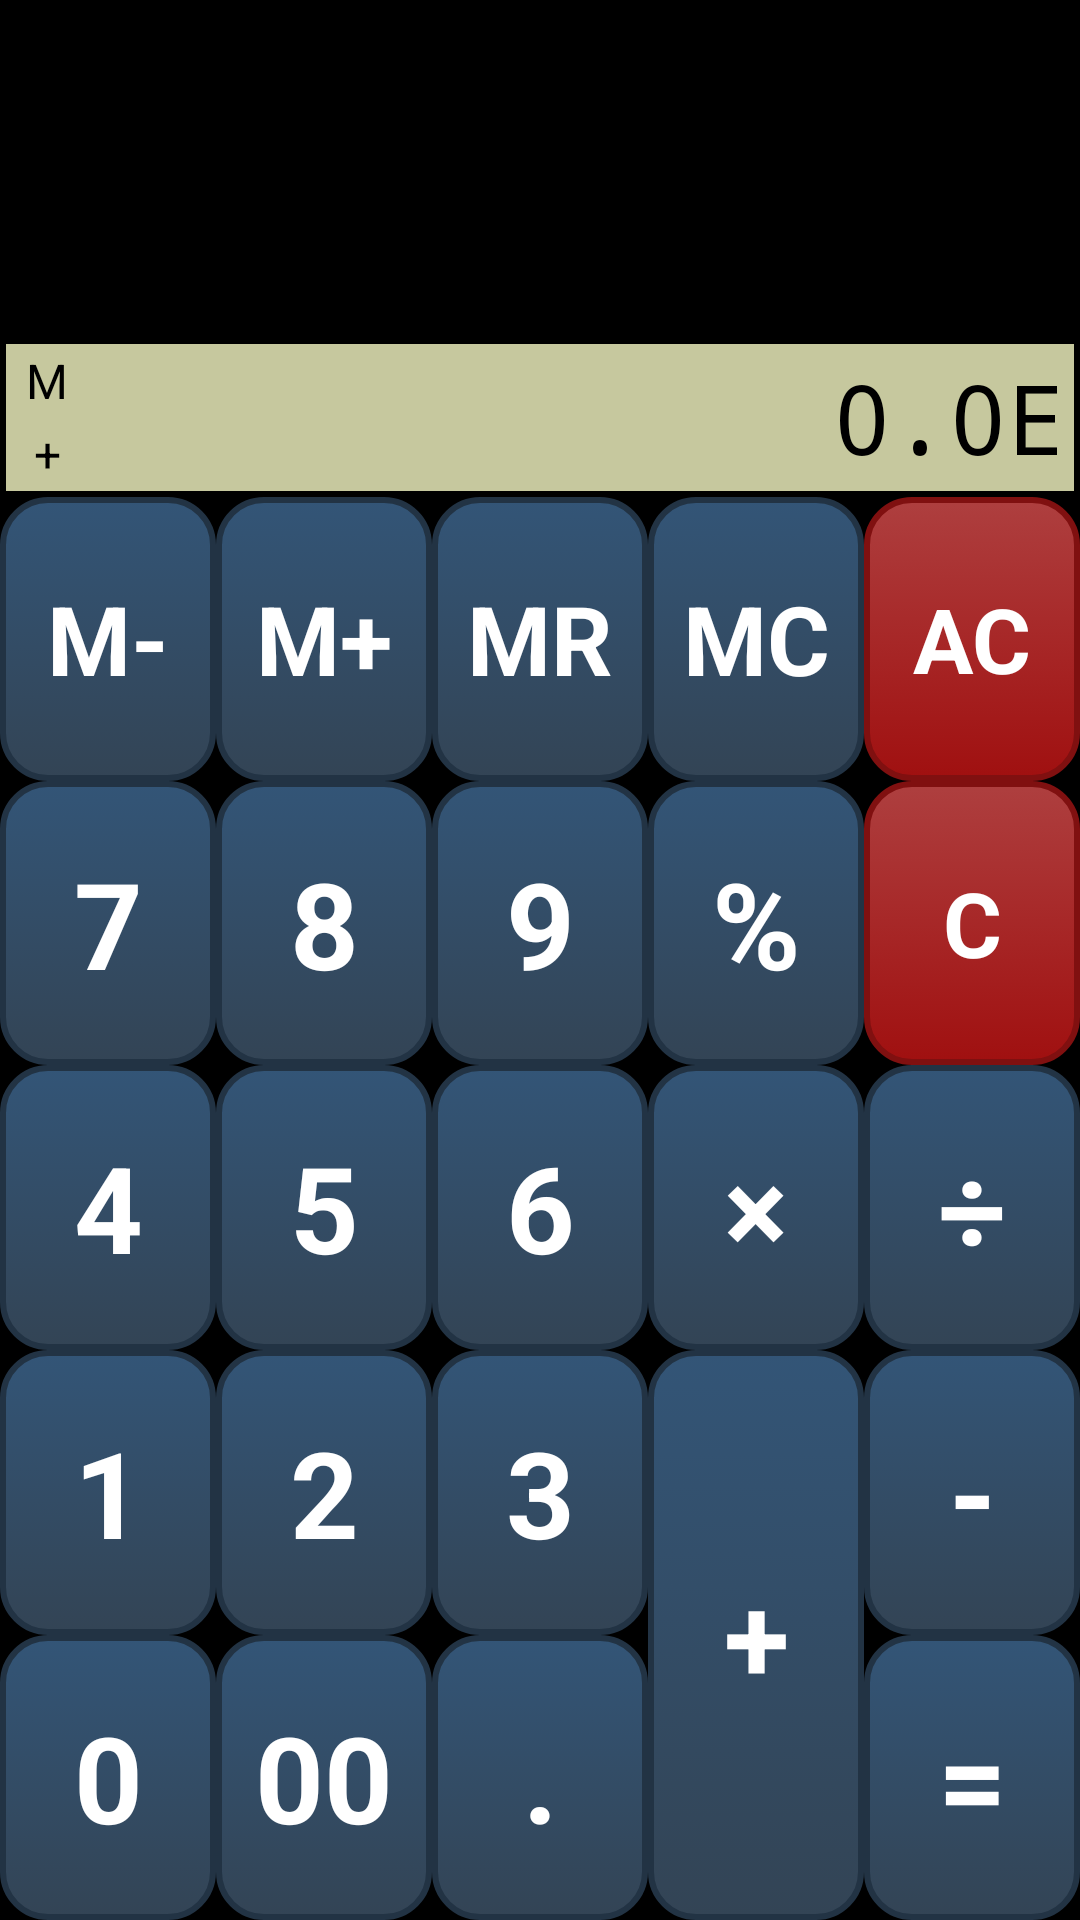

Write the Android layout XML for this screen, with the resource values it uses.
<!-- AndroidManifest.xml: application theme android:Theme.Black -->
<!-- res/layout/activity_main.xml -->
<LinearLayout xmlns:android="http://schemas.android.com/apk/res/android" 
    xmlns:tools="http://schemas.android.com/tools"
    android:id="@+id/LinearLayoutMain"
    android:layout_width="match_parent"
    android:layout_height="match_parent"
    android:orientation="vertical"
    tools:context=".MainActivity" >

    <ListView
        android:id="@+id/results"
        android:layout_width="match_parent"
        android:layout_height="30dp"
        android:choiceMode="none"
        android:drawSelectorOnTop="false"
        android:transcriptMode="alwaysScroll"      
        android:layout_weight="2" >
    </ListView>

    <LinearLayout
        android:layout_width="match_parent"
        android:layout_height="wrap_content" 
        android:layout_margin="2dp"
        >

        <LinearLayout
            android:layout_width="10dp"
            android:layout_height="match_parent"
            android:layout_weight="5"
            android:orientation="vertical" >

            <TextView
                android:id="@+id/mem"
                android:layout_width="match_parent"
                android:layout_height="0dp"
                android:layout_weight="1"
                android:background="#C6C89E"
	            android:textColor="#000"
    	        android:textSize="16sp"
    	        android:gravity="center"                
                android:text="M" />

            <TextView
                android:id="@+id/opr"
                android:layout_width="match_parent"
                android:layout_height="0dp"
                android:layout_weight="1"
                android:background="#C6C89E"
	            android:textColor="#000"
    	        android:textSize="16sp"
    	        android:gravity="center"
                android:text="+" />

        </LinearLayout>

        <TextView
            android:id="@+id/display"
            android:layout_width="10dp"
            android:layout_height="match_parent"
            android:layout_weight="90"
            android:padding="3dp"
            android:background="#C6C89E"
            android:gravity="center_vertical|right"
            android:tag="123456789.01234"
            android:text="@string/stDisplay"
            android:textColor="#000"
            android:textSize="32sp"
            android:typeface="monospace" />

    </LinearLayout>
    
    <LinearLayout
        android:id="@+id/pad"
        android:layout_width="match_parent"
        android:layout_height="60dp"
        android:layout_weight="10"
        android:orientation="horizontal" 
        android:baselineAligned="false">		
        <LinearLayout
            android:layout_width="0dp"
            android:layout_height="match_parent"
            android:layout_weight="1"     
            android:baselineAligned="false"    
            android:orientation="vertical">
            <Button
                android:id="@+id/idMMinus"
                style="@style/MemButton"
                android:layout_width="match_parent"
                android:layout_height="0dp"
                android:layout_weight="1"
                android:tag="M-"                                           
                android:text="@string/stMMinus" />
            <Button
                android:id="@+id/id7"
                style="@style/NormalButton"
                android:layout_width="match_parent"
                android:layout_height="0dp"
                android:layout_weight="1"
                android:tag="7"
                android:text="@string/st7" />

            <Button
                android:id="@+id/id4"
                style="@style/NormalButton"
                android:layout_width="match_parent"
                android:layout_height="0dp"
                android:layout_weight="1"
                android:tag="4"
                android:text="@string/st4" />

            <Button
                android:id="@+id/id1"
                style="@style/NormalButton"
                android:layout_width="match_parent"
                android:layout_height="0dp"
                android:layout_weight="1"
                android:tag="1"
                android:text="@string/st1" />

            <Button
                android:id="@+id/id0"
                style="@style/NormalButton"
                android:layout_width="match_parent"
                android:layout_height="0dp"
                android:layout_weight="1"
                android:tag="0"
                android:text="@string/st0" />

        </LinearLayout>

        <LinearLayout
            android:layout_width="0dp"
            android:layout_height="match_parent"
            android:layout_weight="1"
            android:orientation="vertical" >

            <Button
                android:id="@+id/idMPlus"
                style="@style/MemButton"
                android:layout_width="match_parent"
                android:layout_height="0dp"
                android:layout_weight="1"
                android:tag="M+"
                android:text="@string/stMPlus" />

            <Button
                android:id="@+id/id8"
                style="@style/NormalButton"
                android:layout_width="match_parent"
                android:layout_height="0dp"
                android:layout_weight="1"
                android:tag="8"
                android:text="@string/st8" />

            <Button
                android:id="@+id/id5"
                style="@style/NormalButton"
                android:layout_width="match_parent"
                android:layout_height="0dp"
                android:layout_weight="1"
                android:tag="5"
                android:text="@string/st5" />
            <Button
                android:id="@+id/id2"
                style="@style/NormalButton"
                android:layout_width="match_parent"
                android:layout_height="0dp"
                android:layout_weight="1"
                android:tag="2"
                android:text="@string/st2" />
            <Button              
                android:id="@+id/id00"
                style="@style/NormalButton"
                android:layout_width="match_parent"
                android:layout_height="0dp"
                android:layout_weight="1"
                android:tag="00"
                android:text="@string/st00" />
        </LinearLayout>

        <LinearLayout
            android:layout_width="0dp"
            android:layout_height="match_parent"
            android:layout_weight="1"
            android:weightSum="5"            
            android:orientation="vertical" >
            <Button
                android:id="@+id/idMR"
                style="@style/MemButton"
                android:layout_width="match_parent"
                android:layout_height="0dp"
                android:layout_weight="1"
                android:tag="MR"
                android:text="@string/stMR" />

            <Button
                android:id="@+id/id9"
                style="@style/NormalButton"
                android:layout_width="match_parent"
                android:layout_height="0dp"
                android:layout_weight="1"
                android:tag="9"
                android:text="@string/st9" />

            <Button
                android:id="@+id/id6"
                style="@style/NormalButton"
                android:layout_width="match_parent"
                android:layout_height="0dp"
                android:layout_weight="1"
                android:tag="6"
                android:text="@string/st6" />
            <Button
                android:id="@+id/id3"
                style="@style/NormalButton"
                android:layout_width="match_parent"
                android:layout_height="0dp"
                android:layout_weight="1"
                android:tag="3"
                android:text="@string/st3" />

            <Button
                android:id="@+id/idDot"
                style="@style/NormalButton"
                android:layout_width="match_parent"
                android:layout_height="0dp"
                android:layout_weight="1"
                android:tag="."
                android:text="@string/stDot" />
        </LinearLayout>

        <LinearLayout
            android:layout_width="0dp"
            android:layout_height="match_parent"
            android:layout_weight="1"
            android:weightSum="5"        
            android:orientation="vertical">

            <Button
                android:id="@+id/idMC"
                style="@style/MemButton"
                android:layout_width="match_parent"
                android:layout_height="0dp"
                android:layout_weight="1"
                android:tag="MC"
                android:text="@string/stMC" />

            <Button
                android:id="@+id/idPercent"
                style="@style/NormalButton"
                android:layout_width="match_parent"
                android:layout_height="0dp"
                android:layout_weight="1"
                android:tag="%" 
                android:text="@string/stPercent" />

            <Button
                android:id="@+id/button8"
                style="@style/NormalButton"
                android:layout_width="match_parent"
                android:layout_height="0dp"
                android:layout_weight="1"
                android:tag="*"
                android:text="@string/stMuliple" />

            <Button
                android:id="@+id/idPlus"
                style="@style/NormalButton"
                android:layout_width="match_parent"
                android:layout_height="0dp"
                android:layout_weight="2"
                android:tag="+"
                android:text="@string/stPlus" />

        </LinearLayout>

        <LinearLayout
            android:layout_width="0dp"
            android:layout_height="match_parent"
            android:layout_weight="1"             
            android:orientation="vertical" >
            <Button 
                android:id="@+id/idAC"
                style="@style/HiButton"
                android:layout_width="match_parent"
                android:layout_height="0dp"
                android:layout_weight="1"
                android:tag="AC"
                android:text="@string/stAC" />

            <Button
                android:id="@+id/idC"
                style="@style/HiButton"
                android:layout_width="match_parent"
                android:layout_height="0dp"
                android:layout_weight="1"
                android:tag="CR"
                android:text="@string/stC" />

            <Button
                android:id="@+id/idDivid"
                style="@style/NormalButton"
                android:layout_width="match_parent"
                android:layout_height="0dp"
                android:layout_weight="1"
                android:tag="/"
                android:text="@string/stDivid" />

            <Button
                android:id="@+id/idMinus"
                style="@style/NormalButton"
                android:layout_width="match_parent"
                android:layout_height="0dp"
                android:layout_weight="1"
                android:tag="-"
                android:text="@string/stMinus" />

            <Button
                android:id="@+id/idEqual"
                style="@style/NormalButton"
                android:layout_width="match_parent"
                android:layout_height="0dp"
                android:layout_weight="1"
                android:tag="="
                android:text="@string/stEqual" />
        </LinearLayout>
    </LinearLayout>    
</LinearLayout>
<!-- resources referenced by this layout -->
<resources>
  <string name="st0">0</string>
  <string name="st00">00</string>
  <string name="st1">1</string>
  <string name="st2">2</string>
  <string name="st3">3</string>
  <string name="st4">4</string>
  <string name="st5">5</string>
  <string name="st6">6</string>
  <string name="st7">7</string>
  <string name="st8">8</string>
  <string name="st9">9</string>
  <string name="stAC">AC</string>
  <string name="stC">C</string>
  <string name="stDisplay">0.0E</string>
  <string name="stDivid">÷</string>
  <string name="stDot">.</string>
  <string name="stEqual">=</string>
  <string name="stMC">MC</string>
  <string name="stMMinus">M-</string>
  <string name="stMPlus">M+</string>
  <string name="stMR">MR</string>
  <string name="stMinus">-</string>
  <string name="stMuliple">×</string>
  <string name="stPercent">%</string>
  <string name="stPlus">+</string>
  <style name="HiButton">
          <item name="android:textColor">#ffffff</item> 
          <item name="android:background">@drawable/hi_button_sel</item>                
          <item name="android:gravity">center</item>
          <item name="android:textSize">30sp</item>
          <item name="android:textStyle">bold</item>
      </style>
  <style name="MemButton">
          <item name="android:textColor">#ffffff</item> 
          <item name="android:background">@drawable/lo_button_sel</item>                
          <item name="android:gravity">center</item>
          <item name="android:textSize">32sp</item>
          <item name="android:textStyle">bold</item>
      </style>
  <style name="NormalButton">
          <item name="android:background">@drawable/lo_button_sel</item>
          <item name="android:textColor">#ffffff</item>
          <item name="android:gravity">center</item>
          <item name="android:textSize">40sp</item>
          <item name="android:textStyle">bold</item>
      </style>
  <!-- drawable hi_button_sel (drawable) -->
  <?xml version="1.0" encoding="utf-8"?>
  
  <selector xmlns:android="http://schemas.android.com/apk/res/android">
  <item android:drawable="@drawable/hi_dn_button"  
        android:state_pressed="true"
            />
  <item android:drawable="@drawable/hi_up_button" 
        android:state_pressed="false"      
        />
  </selector>
  <!-- drawable lo_button_sel (drawable) -->
  <?xml version="1.0" encoding="utf-8"?>
  
  <selector xmlns:android="http://schemas.android.com/apk/res/android">
  <item android:drawable="@drawable/lo_dn_button"  
        android:state_pressed="true"
            />
  <item android:drawable="@drawable/lo_up_button" 
        android:state_pressed="false"      
        />
  </selector>
  <!-- drawable hi_dn_button (drawable) -->
  <?xml version="1.0" encoding="utf-8"?>
  
  <shape
      xmlns:android="http://schemas.android.com/apk/res/android" 
      android:shape="rectangle"
      >
      <corners 
          android:radius="15dp"
          />
      <stroke
          android:width="2dp"
          android:color="#801010"
          />
      <solid
          android:color="#500505"
          />    
  </shape>
  <!-- drawable hi_up_button (drawable) -->
  <?xml version="1.0" encoding="utf-8"?>
  
  <shape
      xmlns:android="http://schemas.android.com/apk/res/android" 
      android:shape="rectangle"
      >
      <corners 
          android:radius="15dp"
          />
      <stroke
          android:width="2dp"
          android:color="#801010"
          />
      <solid
          android:color="#801010"
          />    
  	<gradient 
      	android:startColor="#AE3F3F"  
          android:endColor="#A01010"
          android:angle="270" 
          />
  </shape>
  <!-- drawable lo_dn_button (drawable) -->
  <?xml version="1.0" encoding="utf-8"?>
  
  <shape    
      xmlns:android="http://schemas.android.com/apk/res/android" 
      android:shape="rectangle"    
      >
      <corners 
          android:radius="15dp"        
          />
      <stroke
          android:width="2dp"
          android:color="#223344"        
          />
      <solid
          android:color="#112233"
          />    
  </shape>
</resources>
